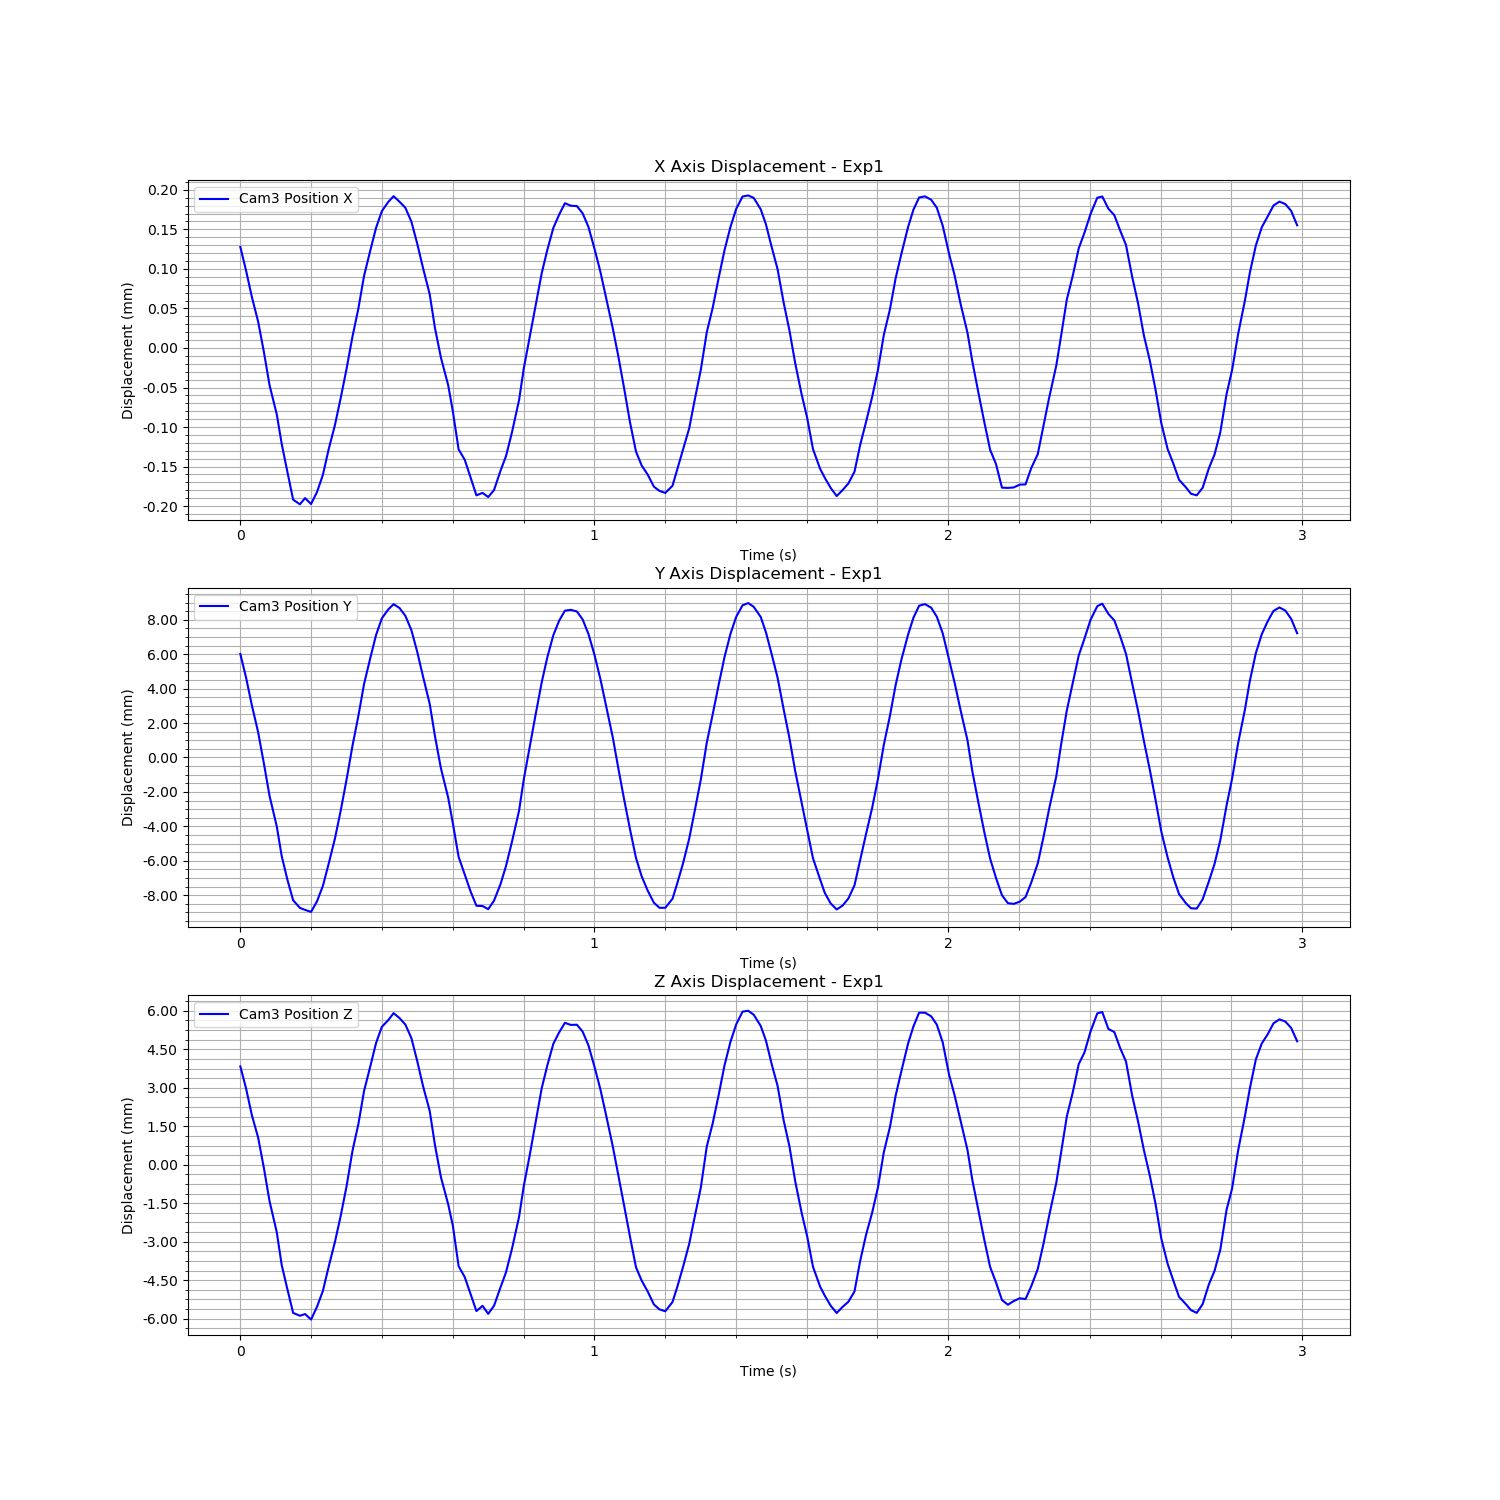

The table this chart was drawn from, first rows:
Time (s), Cam3 Fiducial ID, Cam3 Position X, Cam3 Position Y, Cam3 Position Z, Cam3 Rotation X, Cam3 Rotation Y, Cam3 Rotation Z, Cam3 Rotation W
1726273819, 0, 0.0001525, 0.00718, 0.004618, 0.0108, 0.0001342, -0.0003992, 0.9999
1726273819, 0, 0.0001225, 0.005807, 0.003756, 0.009319, 0.0009309, -0.0003082, 1
1726273819, 0, 8.922565180813499e-05, 0.004195, 0.002714, 0.009221, 0.0001794, -0.0003118, 1
1726273819, 0, 5.8192847888266225e-05, 0.002642, 0.001845, 0.008971, 0.0007432, -0.0001796, 1
1726273819, 0, 2.0029641303296424e-05, 0.0008372, 0.000665, 0.006396, 0.0001715, 1.1893353539963185e-05, 1
1726273819, 0, -2.2396681402561763e-05, -0.001062, -0.000639, 0.004662, 0.0009568, -0.0001837, 1
1726273819, 0, -5.899730260236896e-05, -0.002821, -0.001839, 0.002429, 9.238419112352261e-05, -1.9902456919015563e-05, 1
1726273819, 0, -9.629106501494978e-05, -0.004541, -0.003117, 0.0001827, -0.0007317, 1.5496748386226487e-05, 1
1726273819, 0, -0.0001313, -0.0059, -0.00405, -0.002704, -0.001091, 0.0005032, 1
1726273819, 0, -0.0001672, -0.007121, -0.00499, -0.005739, -0.0003652, -7.745834258459022e-05, 1
1726273819, 0, -0.0001729, -0.007565, -0.005101, -0.009298, -0.0002404, 0.0001381, 1
1726273819, 0, -0.0001651, -0.007678, -0.005034, -0.01234, -0.0002051, 0.0004569, 0.9999
1726273819, 0, -0.0001726, -0.007796, -0.005249, -0.01417, -0.001195, 0.0007173, 0.9999
1726273820, 0, -0.0001575, -0.007184, -0.004755, -0.0147, -0.0006523, 0.0006459, 0.9999
1726273820, 0, -0.0001358, -0.006287, -0.004133, -0.01576, -0.0001166, 0.0005865, 0.9999
1726273820, 0, -0.0001031, -0.004992, -0.003182, -0.01621, -0.001341, 0.0007886, 0.9999
1726273820, 0, -7.314885143403051e-05, -0.003553, -0.002237, -0.01565, -0.001423, 0.0007184, 0.9999
1726273820, 0, -3.885252537059989e-05, -0.001934, -0.001217, -0.01409, 1.743695374662954e-05, 0.0004164, 0.9999
1726273820, 0, -2.0606782250293723e-06, -0.000135, -6.939585029562094e-05, -0.01225, -0.0005521, 0.0002542, 0.9999
1726273820, 0, 3.942633705375996e-05, 0.00186, 0.001333, -0.01018, -0.0003848, 0.0003464, 0.9999
1726273820, 0, 7.446775643999952e-05, 0.003581, 0.002362, -0.007504, -0.0004408, 8.667461945910402e-05, 1
1726273820, 0, 0.0001159, 0.005435, 0.003657, -0.005358, -0.0001286, 0.0001601, 1
1726273820, 0, 0.000148, 0.006942, 0.004614, -0.002455, -0.0002572, -8.205610017150185e-05, 1
1726273820, 0, 0.0001768, 0.008285, 0.005529, -6.580913526884951e-05, 0.0004892, -7.805614742085216e-05, 1
1726273820, 0, 0.0001978, 0.009253, 0.006159, 0.002421, -0.0003858, -0.000211, 1
1726273820, 0, 0.0002094, 0.009765, 0.006418, 0.005171, -0.0002726, -0.0001936, 1
1726273820, 0, 0.0002168, 0.01008, 0.006691, 0.005601, 0.0009658, -0.0003373, 1
1726273820, 0, 0.0002099, 0.009857, 0.006504, 0.007811, -0.0003191, -0.0002883, 1
1726273820, 0, 0.000202, 0.009395, 0.006245, 0.009307, -9.451958179741476e-05, -0.0004486, 1
1726273820, 0, 0.0001845, 0.008565, 0.005718, 0.01038, 0.0003667, -0.0004841, 0.9999
1726273820, 0, 0.0001569, 0.007314, 0.004831, 0.01126, -0.0003263, -0.0005881, 0.9999
1726273820, 0, 0.0001252, 0.005835, 0.003828, 0.009343, 3.260143652191182e-05, -0.0005246, 1
1726273820, 0, 9.26627407089503e-05, 0.004287, 0.002883, 0.007928, -6.8368523753871934e-06, -0.0001343, 1
1726273820, 0, 5.001276314881669e-05, 0.002412, 0.001552, 0.008209, 0.0004516, -0.0003013, 1
1726273820, 0, 1.2519940726633398e-05, 0.000536, 0.0002999, 0.007016, -0.0007047, 0.0001221, 1
1726273820, 0, -2.2324563263646115e-05, -0.001162, -0.0007575, 0.004291, -0.0002274, 3.962514268036495e-05, 1
1726273820, 0, -5.591477718703272e-05, -0.00267, -0.001604, 0.002135, 0.0003734, 0.0001277, 1
1726273820, 0, -0.0001035, -0.004596, -0.003169, -0.0002838, 0.0008332, -0.0002965, 1
1726273820, 0, -0.0001166, -0.005618, -0.003593, -0.003608, 0.001049, 0.0003352, 1
1726273820, 0, -0.0001392, -0.00662, -0.004263, -0.006892, 3.520882152672453e-05, 0.0005262, 1
1726273820, 0, -0.0001616, -0.00744, -0.004918, -0.009325, -0.0007211, 0.0006602, 1
1726273820, 0, -0.0001585, -0.007455, -0.004715, -0.01269, -0.0004471, 0.0009157, 0.9999
1726273820, 0, -0.0001637, -0.007637, -0.005025, -0.01406, -0.0006333, 0.0004752, 0.9999
1726273820, 0, -0.000155, -0.007144, -0.004711, -0.01473, -0.0007364, 0.0004263, 0.9999
1726273820, 0, -0.0001304, -0.006182, -0.00399, -0.01603, -0.0008576, 0.0004436, 0.9999
1726273820, 0, -0.0001122, -0.00514, -0.003414, -0.01582, -0.0009844, 0.0004606, 0.9999
1726273820, 0, -8.162607469350883e-05, -0.003707, -0.002482, -0.01524, -0.0008528, 0.0005744, 0.9999
1726273820, 0, -4.128872869039016e-05, -0.001924, -0.001251, -0.01346, -0.001144, 0.0003787, 0.9999
1726273820, 0, -1.0640591750308582e-06, -9.366261840294949e-05, -4.332513250898744e-05, -0.0123, 2.0153054775595834e-05, 0.0001042, 0.9999
1726273820, 0, 3.7805976569853685e-05, 0.001755, 0.001133, -0.00976, -0.000569, 0.0001288, 1
1726273820, 0, 7.774070462851433e-05, 0.003659, 0.002438, -0.007451, -0.0001221, 2.965045527445928e-05, 1
1726273820, 0, 0.0001194, 0.005538, 0.003767, -0.004803, 5.113167979745054e-05, 9.536359187479344e-06, 1
1726273820, 0, 0.0001489, 0.006992, 0.004656, -0.002399, -0.0006862, -8.016554366387858e-05, 1
1726273820, 0, 0.0001766, 0.00827, 0.005496, 0.0002152, 0.0007824, -0.000205, 1
1726273820, 0, 0.0001932, 0.009105, 0.00594, 0.002682, 0.0003161, -0.0002032, 1
1726273820, 0, 0.0002079, 0.009697, 0.006314, 0.005334, 0.0004955, -0.0001629, 1
1726273820, 0, 0.0002048, 0.009747, 0.006234, 0.006438, -0.0002423, -0.0001993, 1
1726273820, 0, 0.0002042, 0.009649, 0.006241, 0.007289, -2.0373308508446853e-05, -0.0002838, 1
1726273820, 0, 0.0001952, 0.00919, 0.005974, 0.009114, 0.0001213, -0.0004149, 1
1726273820, 0, 0.0001779, 0.008346, 0.005438, 0.01049, 0.0004776, -0.0005696, 0.9999
... 120 more rows
